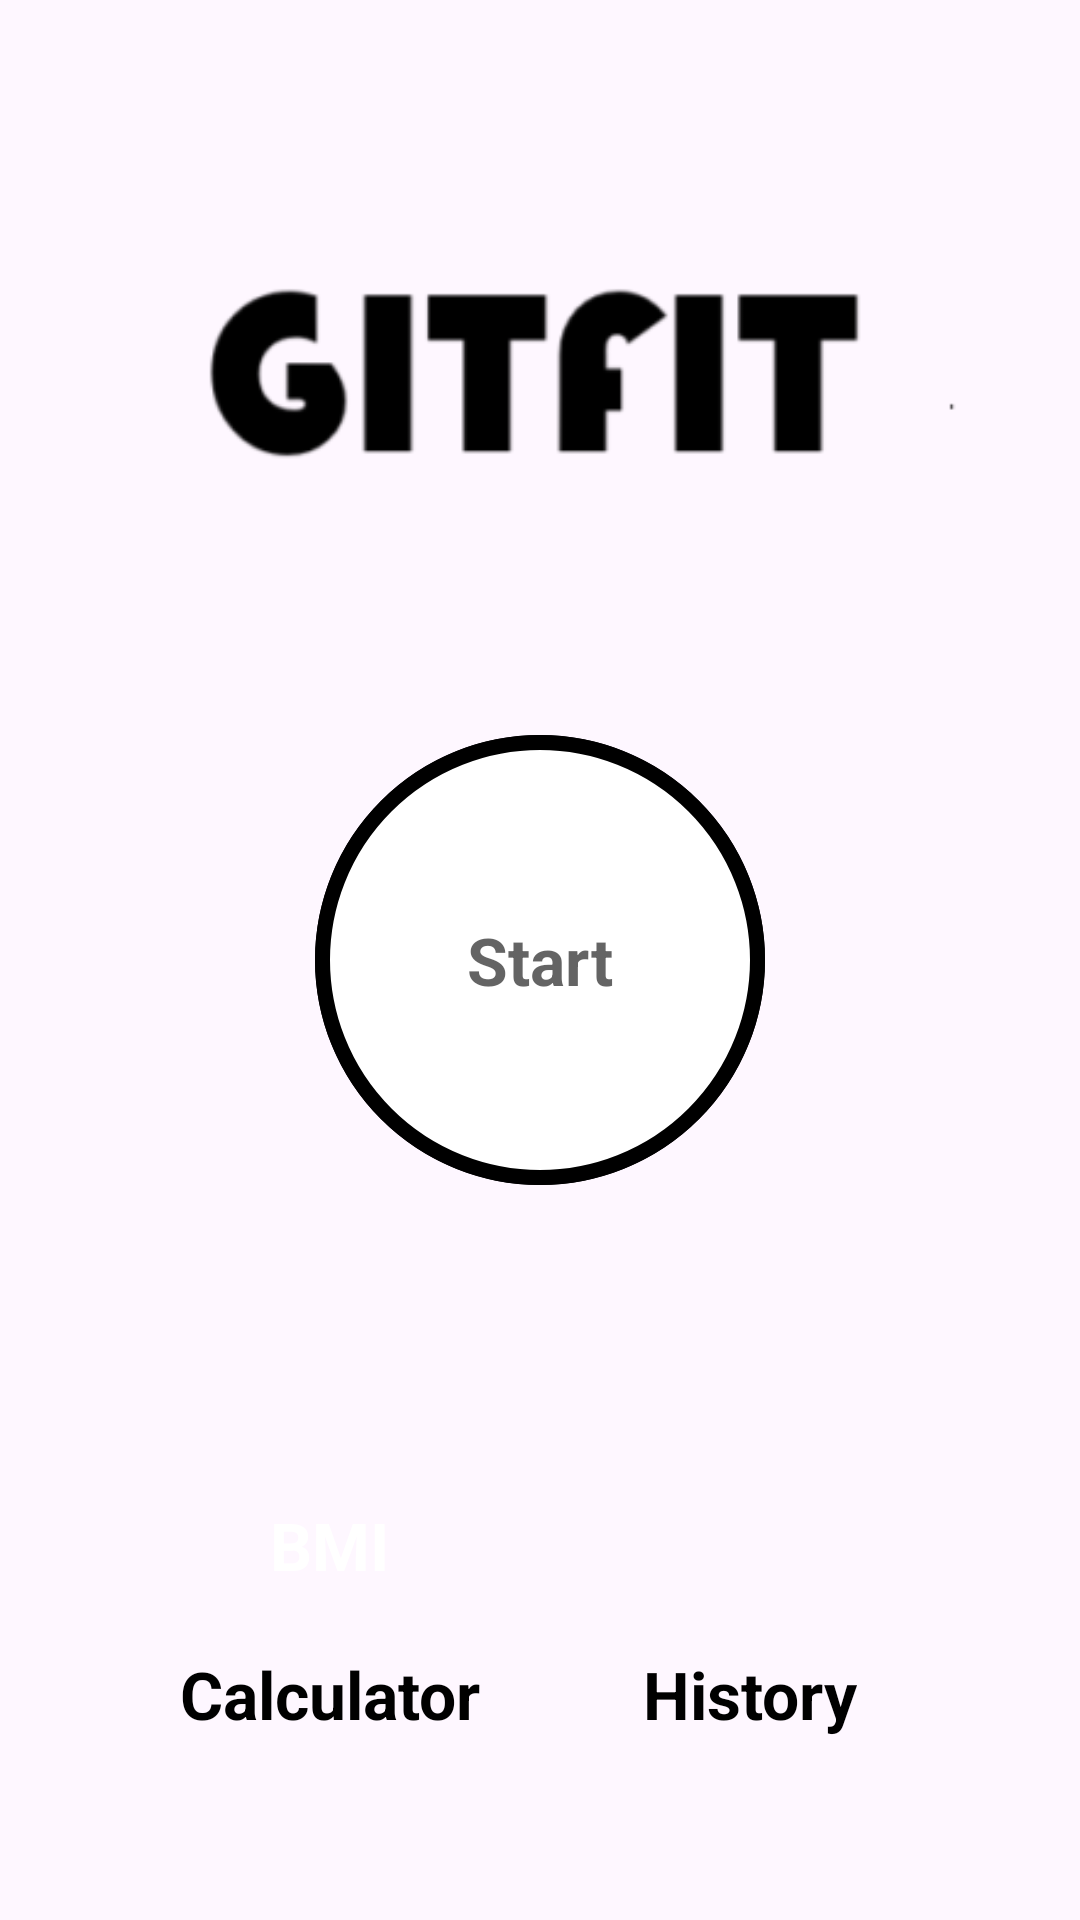

This screen was rendered from an Android layout file. Write that file and the resources it references.
<!-- AndroidManifest.xml: application theme Theme.Gitfit -->
<!-- res/layout/activity_main.xml -->
<?xml version="1.0" encoding="utf-8"?>
<androidx.constraintlayout.widget.ConstraintLayout xmlns:android="http://schemas.android.com/apk/res/android"
    xmlns:app="http://schemas.android.com/apk/res-auto"
    xmlns:tools="http://schemas.android.com/tools"
    android:layout_width="match_parent"
    android:layout_height="match_parent"
    android:padding="@dimen/main_screen_main_layout_padding"
    tools:context=".activities.MainActivity">

    <ImageView
        app:layout_constraintTop_toTopOf="parent"
        app:layout_constraintBottom_toTopOf="@id/mainPageStartButton"
        android:layout_width="match_parent"
        android:layout_height="220dp"
        android:contentDescription="@string/image"
        android:src="@drawable/img_main_page" />

    <FrameLayout
        android:id="@+id/mainPageStartButton"
        android:layout_width="150dp"
        android:layout_height="150dp"
        app:layout_constraintTop_toTopOf="parent"
        app:layout_constraintStart_toStartOf="parent"
        app:layout_constraintEnd_toEndOf="parent"
        app:layout_constraintBottom_toBottomOf="parent"
        android:background="@drawable/item_circular_color_ripple_background">

        <TextView
            android:layout_width="wrap_content"
            android:layout_height="wrap_content"
            android:text="@string/main_page_start_button_text"
            android:layout_gravity="center"
            android:textColor="@color/colorPrimary"
            android:textSize="22sp"
            android:textStyle="bold" />
    </FrameLayout>

    <FrameLayout
        android:id="@+id/BMIButton"
        android:layout_width="70dp"
        android:layout_height="70dp"
        app:layout_constraintTop_toBottomOf="@id/mainPageStartButton"
        app:layout_constraintStart_toStartOf="parent"
        app:layout_constraintEnd_toStartOf="@id/HistoryButton"
        app:layout_constraintBottom_toBottomOf="parent"
        android:background="@drawable/item_circular_color_accent_background">

        <TextView
            android:layout_width="wrap_content"
            android:layout_height="wrap_content"
            android:text="@string/bmi"
            android:layout_gravity="center"
            android:textColor="@color/white"
            android:textSize="22sp"
            android:textStyle="bold" />

    </FrameLayout>

    <TextView
        android:layout_width="wrap_content"
        android:layout_height="wrap_content"
        android:text="@string/calculator"
        android:layout_gravity="center"
        android:textColor="@color/colorAccent"
        android:textSize="22sp"
        android:textStyle="bold"
        app:layout_constraintStart_toStartOf="@id/BMIButton"
        app:layout_constraintEnd_toEndOf="@id/BMIButton"
        app:layout_constraintTop_toBottomOf="@id/BMIButton" />

    <FrameLayout
        android:id="@+id/HistoryButton"
        android:layout_width="70dp"
        android:layout_height="70dp"
        app:layout_constraintTop_toBottomOf="@id/mainPageStartButton"
        app:layout_constraintStart_toEndOf="@id/BMIButton"
        app:layout_constraintEnd_toEndOf="parent"
        app:layout_constraintBottom_toBottomOf="parent"
        android:layout_gravity="center"
        android:gravity="center"
        android:background="@drawable/item_circular_color_accent_background">

        <ImageView
            android:layout_width="50dp"
            android:layout_height="50dp"
            android:src="@drawable/ic_calendar"
            android:layout_gravity="center" />

    </FrameLayout>

    <TextView
        android:layout_width="wrap_content"
        android:layout_height="wrap_content"
        android:text="@string/history"
        android:layout_gravity="center"
        android:textColor="@color/colorAccent"
        android:textSize="22sp"
        android:textStyle="bold"
        app:layout_constraintStart_toStartOf="@id/HistoryButton"
        app:layout_constraintEnd_toEndOf="@id/HistoryButton"
        app:layout_constraintTop_toBottomOf="@id/HistoryButton" />


</androidx.constraintlayout.widget.ConstraintLayout>
<!-- resources referenced by this layout -->
<resources>
  <color name="colorAccent">#000000</color>
  <color name="colorPrimary">#B2212121</color>
  <color name="white">#FFFFFFFF</color>
  <dimen name="main_screen_main_layout_padding">5dp</dimen>
  <!-- drawable img_main_page: png bitmap (drawable, 4130 bytes) -->
  <!-- drawable item_circular_color_ripple_background (drawable) -->
  <?xml version="1.0" encoding="utf-8"?>
  <ripple xmlns:android="http://schemas.android.com/apk/res/android"
      android:color="@color/highLighted">
      <item android:id="@+id/mask">
          <shape android:shape="oval">
              <solid android:color="@color/black" />
          </shape>
      </item>
  
      <item android:drawable="@drawable/item_circular_color_accent_border" />
  </ripple>
  <string name="bmi">BMI</string>
  <string name="calculator">Calculator</string>
  <string name="history">History</string>
  <string name="image">image</string>
  <string name="main_page_start_button_text">Start</string>
  <style name="Theme.Gitfit" parent="Base.Theme.Gitfit" />
  <color name="highLighted">#C4C4C4</color>
  <color name="black">#FF000000</color>
  <!-- drawable item_circular_color_accent_border (drawable) -->
  <?xml version="1.0" encoding="utf-8"?>
  <shape xmlns:android="http://schemas.android.com/apk/res/android"
      android:shape="oval">
  
      <stroke
          android:width="5dp"
          android:color="@color/colorAccent" />
      <solid android:color="@color/white" />
  
  </shape>
  <style name="Base.Theme.Gitfit" parent="Theme.Material3.DayNight.NoActionBar">
          
          
      </style>
</resources>
